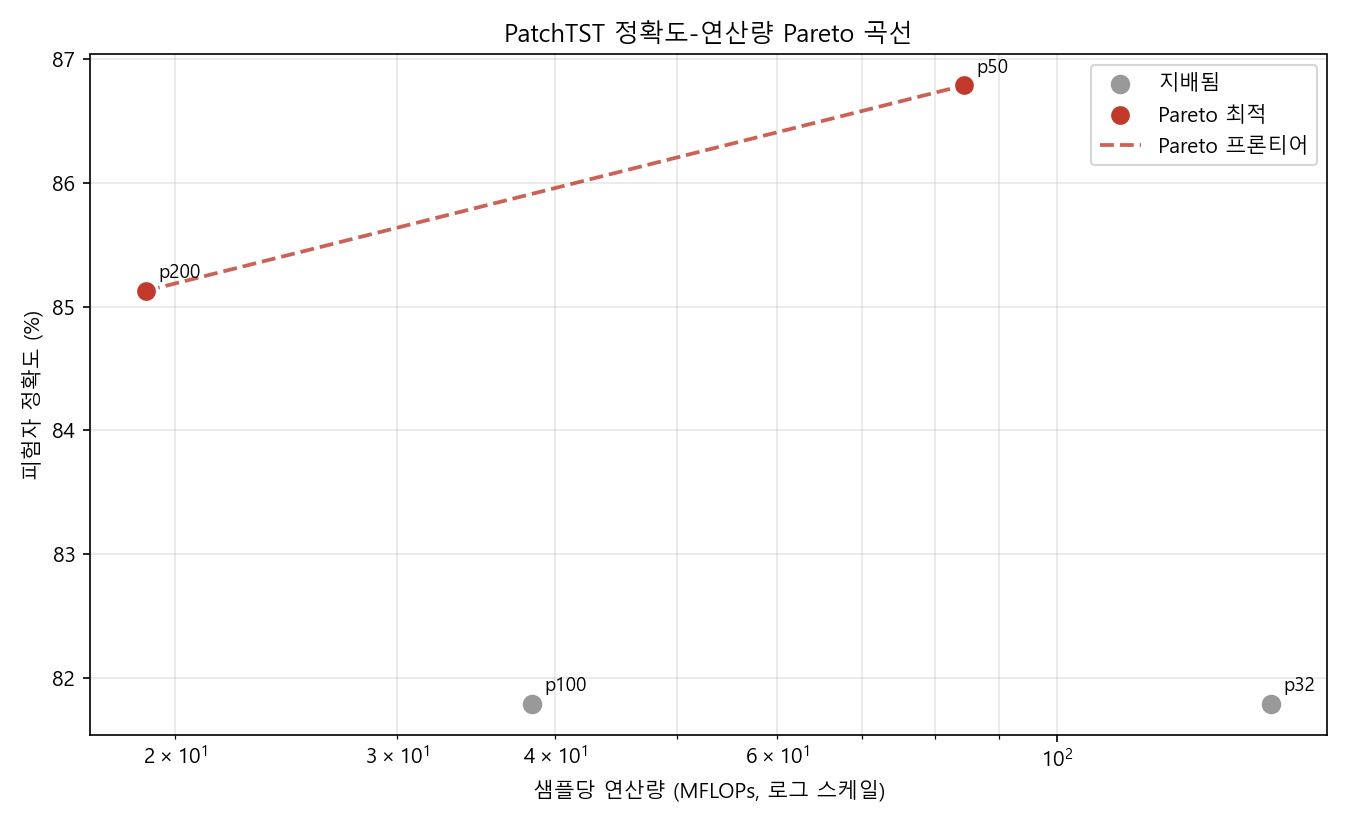

Values plotted in this chart, from the file beside it:
name, patch_len, stride, d_model, n_heads, n_layers, d_ff, mflops, params, window_acc, window_std, subject_acc, subject_acc_soft, roc_auc, mean_epochs, overfit_gap
p32, 32, 16, 64, 4, 2, 128, 147.8, 69838, 0.7858, 0.0448, 0.8179, 0.8333, 0.8602, 12.4, 0.8611
p50, 50, 25, 64, 4, 2, 128, 84.34, 70990, 0.8083, 0.0503, 0.8679, 0.8846, 0.8821, 15.8, 1.154
p100, 100, 50, 64, 4, 2, 128, 38.34, 74190, 0.7898, 0.0581, 0.8179, 0.8179, 0.8669, 14.4, 0.9508
p200, 200, 100, 64, 4, 2, 128, 18.97, 80590, 0.7973, 0.0455, 0.8513, 0.8526, 0.8818, 13.2, 1.139
